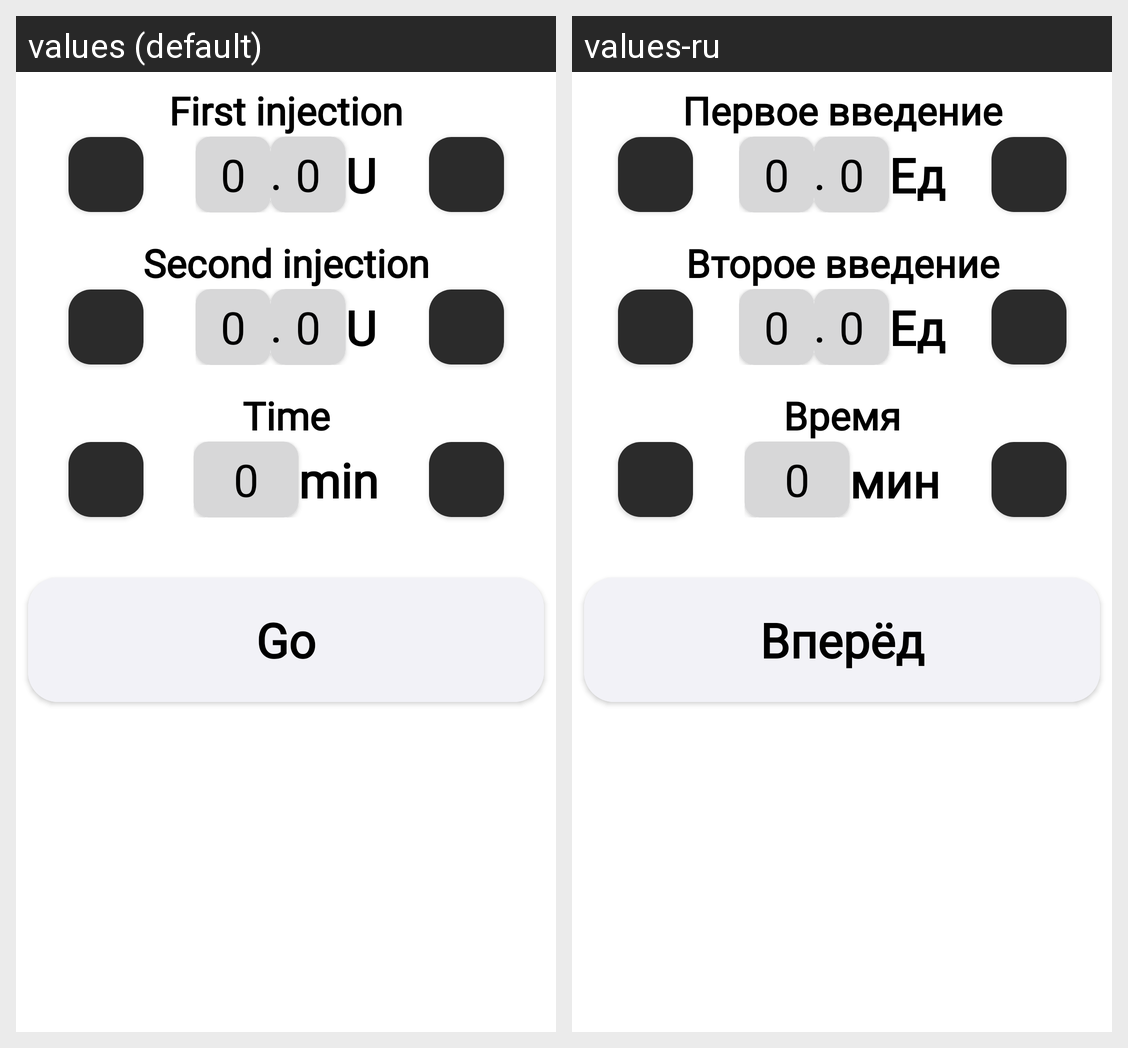

The same Android screen rendered under two of its app's locales, left to right. List the strings drawn on it with the default value and each locale's translation.
Android screen res/layout/fragment_dual_pattern_bolus.xml rendered under 2 locales, left to right: values (default), values-ru. Device: Nexus 5 (rendered at 1080×1920; each locale shown at half size, 540×960, under a caption strip naming it); theme Theme.Navigation.
Strings drawn on this screen, with the default value and each locale's value (text and hints the layout hard-codes, and strings that could not be matched under every locale, appear in the picture but are not listed):

first_injection
  values: First injection
  values-ru: Первое введение

u
  values: U
  values-ru: Ед

second_injection
  values: Second injection
  values-ru: Второе введение

time
  values: Time
  values-ru: Время

min
  values: min
  values-ru: мин

go
  values: Go
  values-ru: Вперёд
